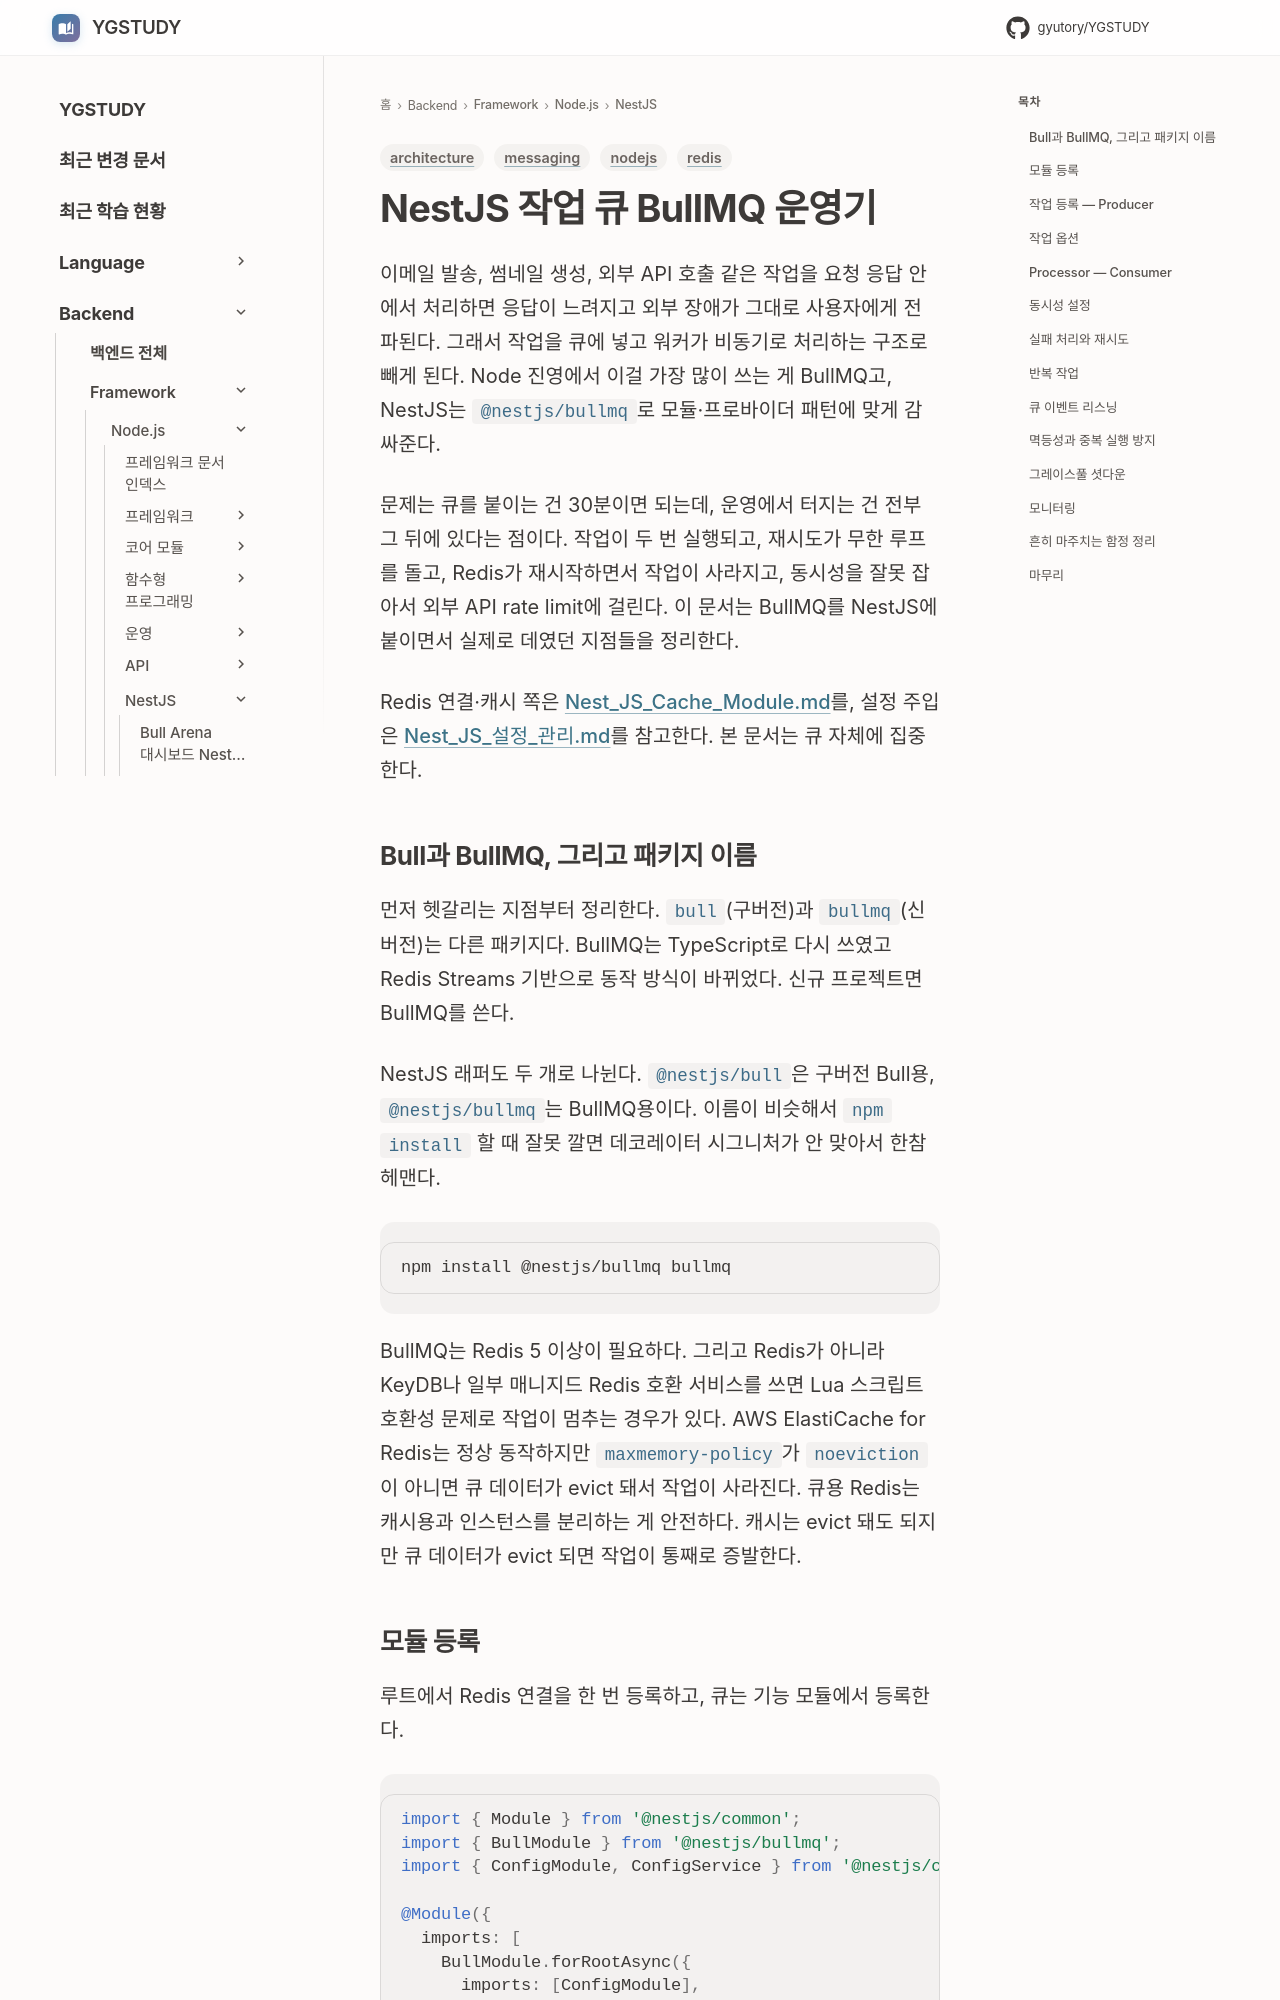

repository: GYUTORY/YGSTUDY · page: Framework/Node/NestJS/Nest_JS_작업_큐_Bull_MQ/index.html · generator: mkdocs

---
title: NestJS 작업 큐 BullMQ 운영기
tags: [nodejs, messaging, redis, architecture]
updated: 2026-05-27
---

# NestJS 작업 큐 BullMQ 운영기

이메일 발송, 썸네일 생성, 외부 API 호출 같은 작업을 요청 응답 안에서 처리하면 응답이 느려지고 외부 장애가 그대로 사용자에게 전파된다. 그래서 작업을 큐에 넣고 워커가 비동기로 처리하는 구조로 빼게 된다. Node 진영에서 이걸 가장 많이 쓰는 게 BullMQ고, NestJS는 `@nestjs/bullmq`로 모듈·프로바이더 패턴에 맞게 감싸준다.

문제는 큐를 붙이는 건 30분이면 되는데, 운영에서 터지는 건 전부 그 뒤에 있다는 점이다. 작업이 두 번 실행되고, 재시도가 무한 루프를 돌고, Redis가 재시작하면서 작업이 사라지고, 동시성을 잘못 잡아서 외부 API rate limit에 걸린다. 이 문서는 BullMQ를 NestJS에 붙이면서 실제로 데였던 지점들을 정리한다.

Redis 연결·캐시 쪽은 [Nest_JS_Cache_Module.md](Nest_JS_Cache_Module.md)를, 설정 주입은 [Nest_JS_설정_관리.md](Nest_JS_설정_관리.md)를 참고한다. 본 문서는 큐 자체에 집중한다.


## Bull과 BullMQ, 그리고 패키지 이름

먼저 헷갈리는 지점부터 정리한다. `bull`(구버전)과 `bullmq`(신버전)는 다른 패키지다. BullMQ는 TypeScript로 다시 쓰였고 Redis Streams 기반으로 동작 방식이 바뀌었다. 신규 프로젝트면 BullMQ를 쓴다.

NestJS 래퍼도 두 개로 나뉜다. `@nestjs/bull`은 구버전 Bull용, `@nestjs/bullmq`는 BullMQ용이다. 이름이 비슷해서 `npm install` 할 때 잘못 깔면 데코레이터 시그니처가 안 맞아서 한참 헤맨다.

```bash
npm install @nestjs/bullmq bullmq
```

BullMQ는 Redis 5 이상이 필요하다. 그리고 Redis가 아니라 KeyDB나 일부 매니지드 Redis 호환 서비스를 쓰면 Lua 스크립트 호환성 문제로 작업이 멈추는 경우가 있다. AWS ElastiCache for Redis는 정상 동작하지만 `maxmemory-policy`가 `noeviction`이 아니면 큐 데이터가 evict 돼서 작업이 사라진다. 큐용 Redis는 캐시용과 인스턴스를 분리하는 게 안전하다. 캐시는 evict 돼도 되지만 큐 데이터가 evict 되면 작업이 통째로 증발한다.
